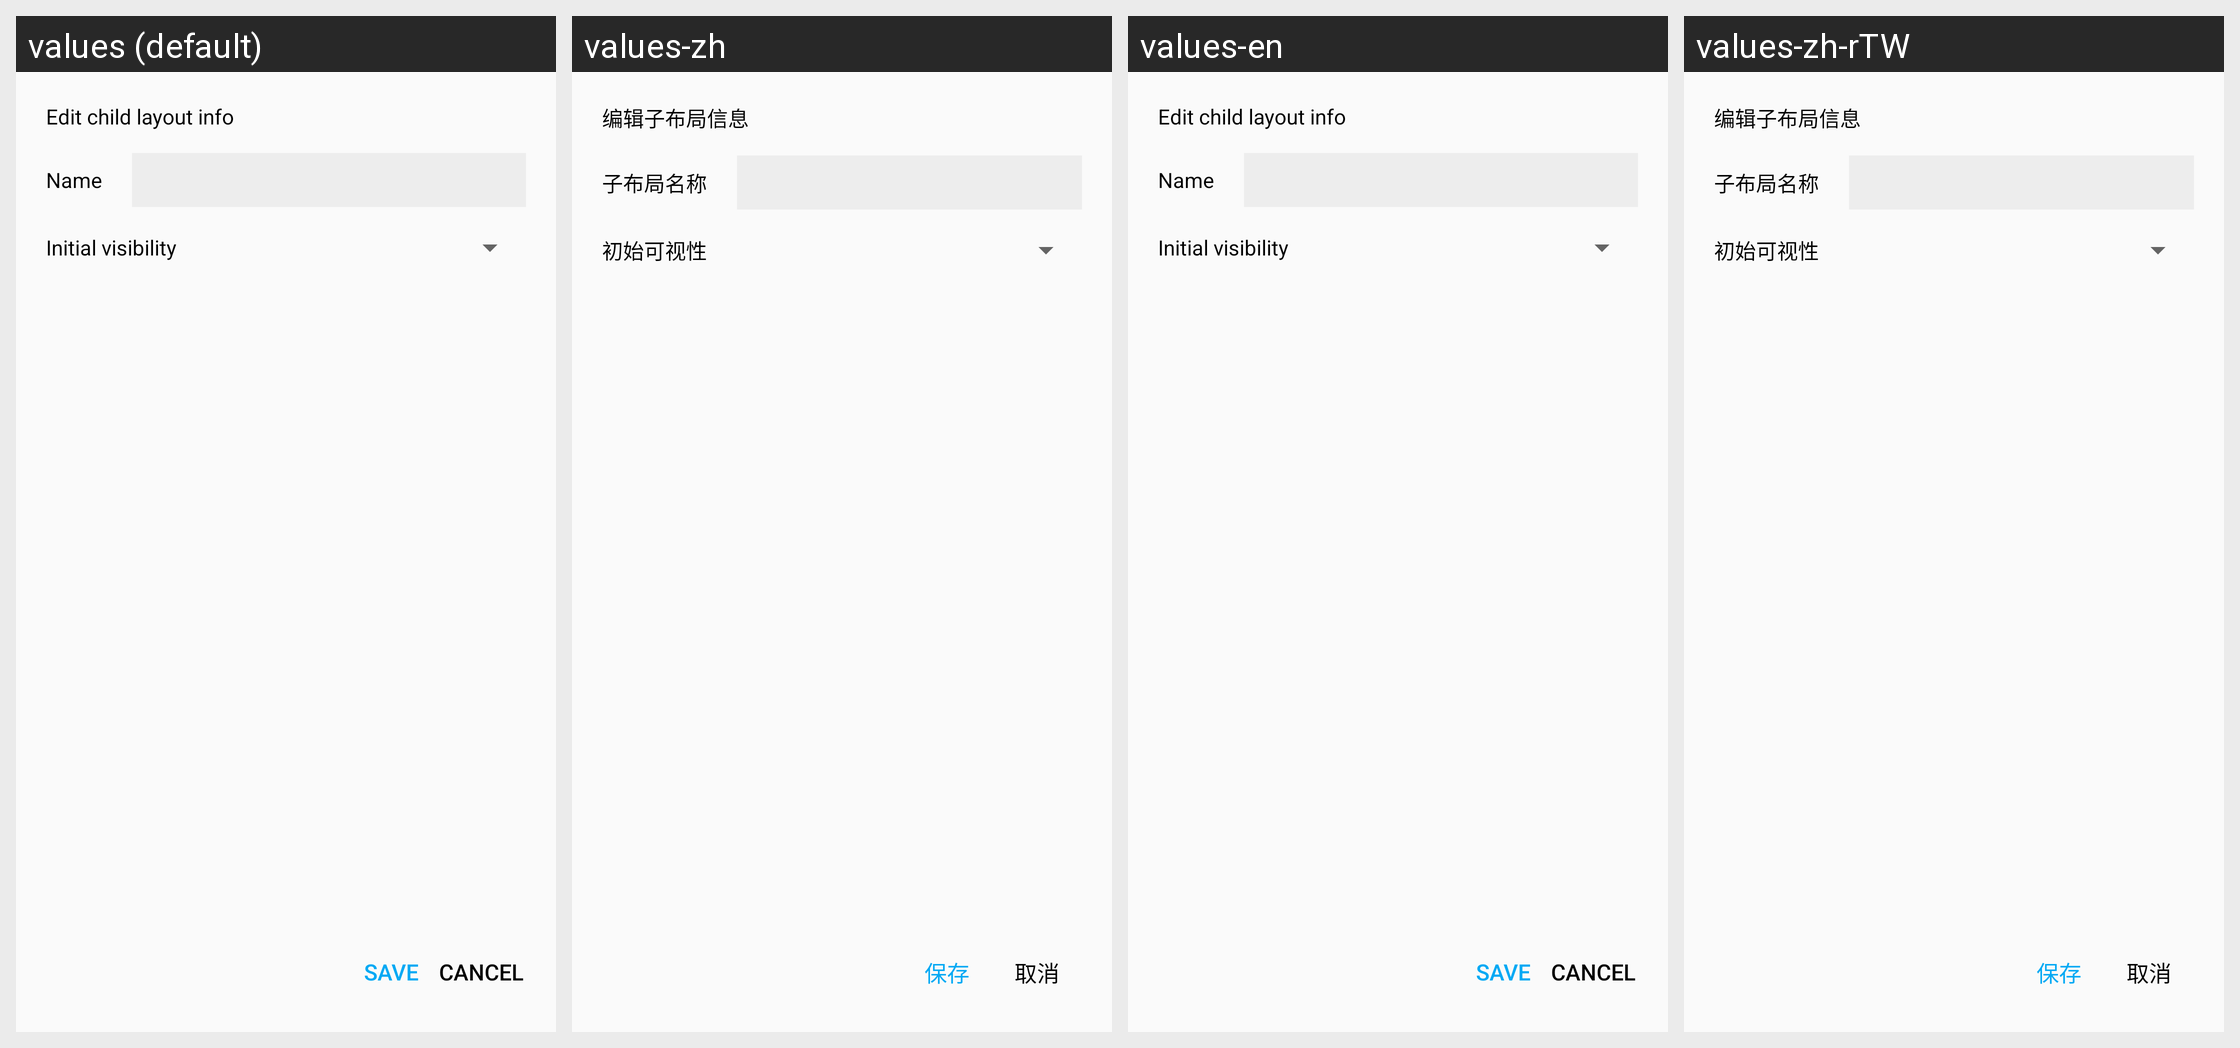

The Android screen above is rendered under several locales of the same app. Produce the string resources it draws, with the default and per-locale values.
Android screen res/layout/dialog_edit_child.xml rendered under 4 locales, left to right: values (default), values-zh, values-en, values-zh-rTW. Device: Nexus 5 (rendered at 1080×1920; each locale shown at half size, 540×960, under a caption strip naming it); theme Theme.HelloMinecraftLauncherPocketEdition.
Other locales in the repository, not shown: values-vi.
Strings drawn on this screen, with the default value and each locale's value (text and hints the layout hard-codes, and strings that could not be matched under every locale, appear in the picture but are not listed):

dialog_create_child_positive_sec
  values: Save
  values-zh: 保存
  values-en: Save
  values-zh-rTW: 保存

dialog_create_child_negative
  values: Cancel
  values-zh: 取消
  values-en: Cancel
  values-zh-rTW: 取消
